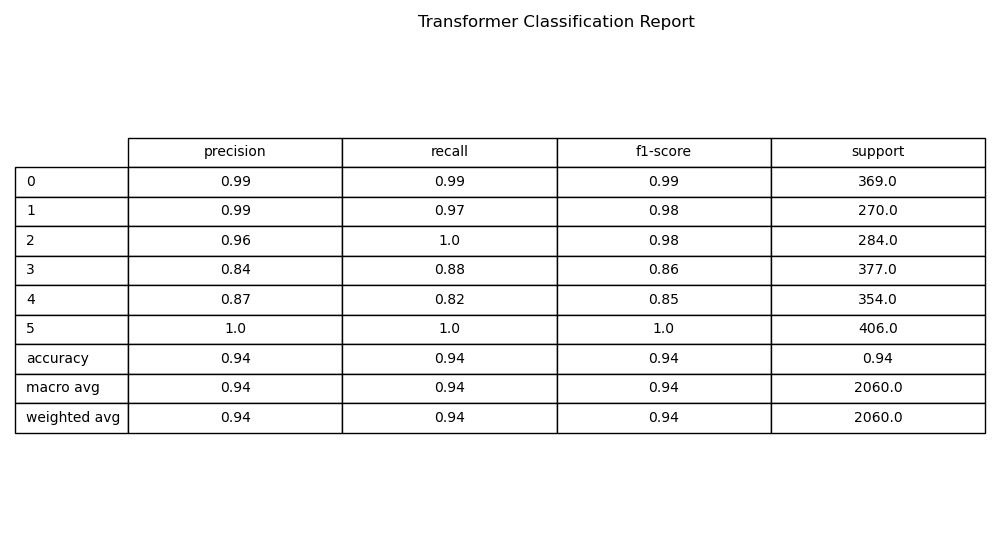

Values plotted in this chart, from the file beside it:
, precision, recall, f1-score, support
0, 0.9891, 0.9864, 0.9878, 369.0
1, 0.9924, 0.9704, 0.9813, 270.0
2, 0.9626, 0.9965, 0.9792, 284.0
3, 0.8444, 0.878, 0.8609, 377.0
4, 0.869, 0.8249, 0.8464, 354.0
5, 1.0, 1.0, 1.0, 406.0
accuracy, 0.9408, 0.9408, 0.9408, 0.9408
macro avg, 0.9429, 0.9427, 0.9426, 2060
weighted avg, 0.9409, 0.9408, 0.9406, 2060
